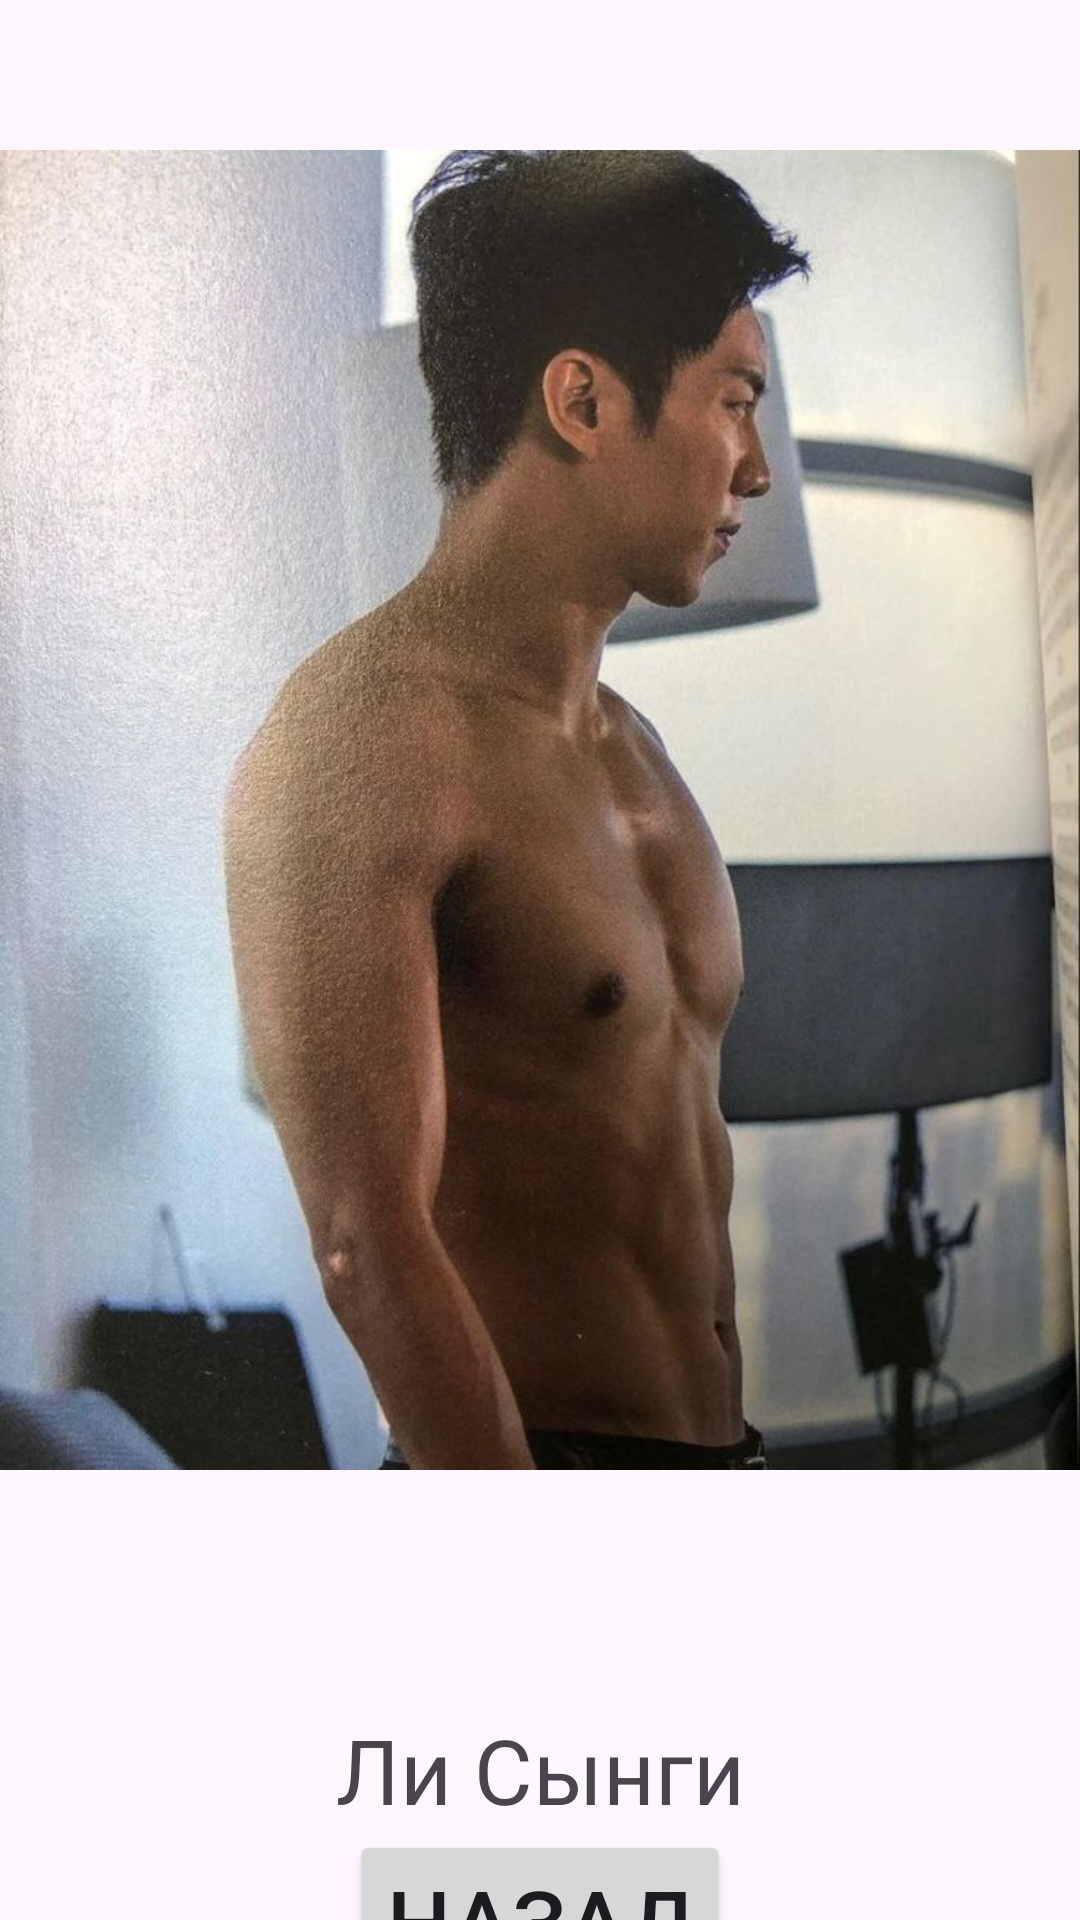

Here is an Android app screen rendered from its layout file. Give the layout XML and the strings, colors and styles it references.
<!-- AndroidManifest.xml: application theme Theme.Camera_Android -->
<!-- res/layout/activity_li_sung_ghi.xml -->
<?xml version="1.0" encoding="utf-8"?>
<androidx.constraintlayout.widget.ConstraintLayout xmlns:android="http://schemas.android.com/apk/res/android"
    xmlns:app="http://schemas.android.com/apk/res-auto"
    xmlns:tools="http://schemas.android.com/tools"
    android:id="@+id/main"
    android:layout_width="match_parent"
    android:layout_height="match_parent"
    tools:context=".LiSungGhiActivity">

    <ImageView
        android:id="@+id/imageView"
        android:layout_width="match_parent"
        android:layout_height="600dp"
        app:layout_constraintBottom_toTopOf="@+id/homeText"
        app:layout_constraintEnd_toEndOf="parent"
        app:layout_constraintStart_toStartOf="parent"
        app:layout_constraintTop_toTopOf="parent"
        app:srcCompat="@drawable/li_sun"
        tools:srcCompat="@drawable/li_sun" />
    <TextView
        android:id="@+id/homeText"
        android:layout_width="wrap_content"
        android:layout_height="wrap_content"
        android:text="Ли Сынги"
        app:layout_constraintBottom_toTopOf="@+id/backButton"
        app:layout_constraintStart_toStartOf="parent"
        app:layout_constraintEnd_toEndOf="parent"
        app:layout_constraintTop_toBottomOf="@+id/imageView"
        android:textSize="30sp"/>
    <Button
        android:id="@+id/backButton"
        android:layout_width="wrap_content"
        android:layout_height="wrap_content"
        app:layout_constraintTop_toBottomOf="@+id/homeText"
        app:layout_constraintStart_toStartOf="parent"
        app:layout_constraintEnd_toEndOf="parent"
        app:layout_constraintBottom_toBottomOf="parent"
        android:text="Назад"
        android:textSize="30sp"/>

</androidx.constraintlayout.widget.ConstraintLayout>
<!-- resources referenced by this layout -->
<resources>
  <!-- drawable li_sun: jpg bitmap (drawable, 106317 bytes) -->
  <style name="Theme.Camera_Android" parent="Base.Theme.Camera_Android" />
  <style name="Base.Theme.Camera_Android" parent="Theme.Material3.DayNight.NoActionBar">
          
          
      </style>
</resources>
